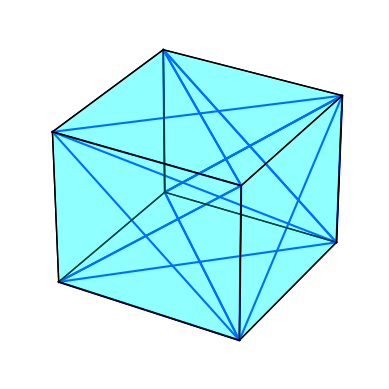

Recreate this plot in Python.
import numpy as np
import matplotlib.pyplot as plt
from matplotlib.animation import FuncAnimation
from mpl_toolkits.mplot3d.art3d import Poly3DCollection
 
vertices = np.zeros([3,8],dtype=int)
vertices[0,:] = [1, 7, 5, 8, 2, 4, 6, 3]
vertices[1,:] = [1, 7, 4, 6, 8, 2, 5, 3]
vertices[2,:] = [6, 1, 5, 2, 8, 3, 7, 4]
vertices = vertices - 1 #(adjust the indices by one since python starts with zero indexing)

# Define an array with dimensions 8 by 3
# 8 for each vertex
# -> indices will be vertex1=0, v2=1, v3=2 ...
# 3 for each coordinate
# -> indices will be x=0,y=1,z=1
cube = np.zeros([8,3])

# Define x values
cube[:,0] = [0, 0, 0, 0, 1, 1, 1, 1]
# Define y values
cube[:,1] = [0, 1, 0, 1, 0, 1, 0, 1]
# Define z values
cube[:,2] = [0, 0, 1, 1, 0, 0, 1, 1]

# First initialize the fig variable to a figure
fig = plt.figure()
# Add a 3d axis to the figure
ax = fig.add_subplot(111, projection='3d')

# plotting cube
# Initialize a list of vertex coordinates for each face
# faces = [np.zeros([5,3])]*3
faces = []
faces.append(np.zeros([5,3]))
faces.append(np.zeros([5,3]))
faces.append(np.zeros([5,3]))
faces.append(np.zeros([5,3]))
faces.append(np.zeros([5,3]))
faces.append(np.zeros([5,3]))
# Bottom face
faces[0][:,0] = [0,0,1,1,0]
faces[0][:,1] = [0,1,1,0,0]
faces[0][:,2] = [0,0,0,0,0]
# Top face
faces[1][:,0] = [0,0,1,1,0]
faces[1][:,1] = [0,1,1,0,0]
faces[1][:,2] = [1,1,1,1,1]
# Left Face
faces[2][:,0] = [0,0,0,0,0]
faces[2][:,1] = [0,1,1,0,0]
faces[2][:,2] = [0,0,1,1,0]
# Left Face
faces[3][:,0] = [1,1,1,1,1]
faces[3][:,1] = [0,1,1,0,0]
faces[3][:,2] = [0,0,1,1,0]
# front face
faces[4][:,0] = [0,1,1,0,0]
faces[4][:,1] = [0,0,0,0,0]
faces[4][:,2] = [0,0,1,1,0]
# front face
faces[5][:,0] = [0,1,1,0,0]
faces[5][:,1] = [1,1,1,1,1]
faces[5][:,2] = [0,0,1,1,0]
ax.add_collection3d(Poly3DCollection(faces, facecolors='cyan', linewidths=1, edgecolors='k', alpha=.25))

# plotting lines
ax.plot(cube[vertices[0,:],0],cube[vertices[0,:],1],cube[vertices[0,:],2],color='b')
ax.plot(cube[vertices[1,:],0],cube[vertices[1,:],1],cube[vertices[1,:],2],color='b')
ax.plot(cube[vertices[2,:],0],cube[vertices[2,:],1],cube[vertices[2,:],2],color='b')

ax.set_xlabel('X')
ax.set_ylabel('Y')
ax.set_zlabel('Z')

ax.axis("off")

azimuth = 0
elevation = 0
roll = 0

def update(frame_number):
    global azimuth
    global elevation
    global roll
    azimuth += 5
    elevation += 5
    roll += 5
    ax.set_title("azimuth: " + str(azimuth) + " / elevation: " + str(elevation) + " / roll: " + str(roll))
    ax.view_init(azim=azimuth, elev=elevation, roll=roll)

# Construct the animation, using the update function as the animation director.
animation = FuncAnimation(fig, update) # add interval=1000 if necessary

plt.show()

# Links:
# 
# https://stackoverflow.com/questions/43180357/how-to-rotate-a-3d-plot-in-python-or-as-a-animation-rotate-3-d-view-using-mou
# https://github.com/matplotlib/matplotlib/pull/21426
# https://stackoverflow.com/questions/70911608/plot-3d-cube-and-draw-line-on-3d-in-python